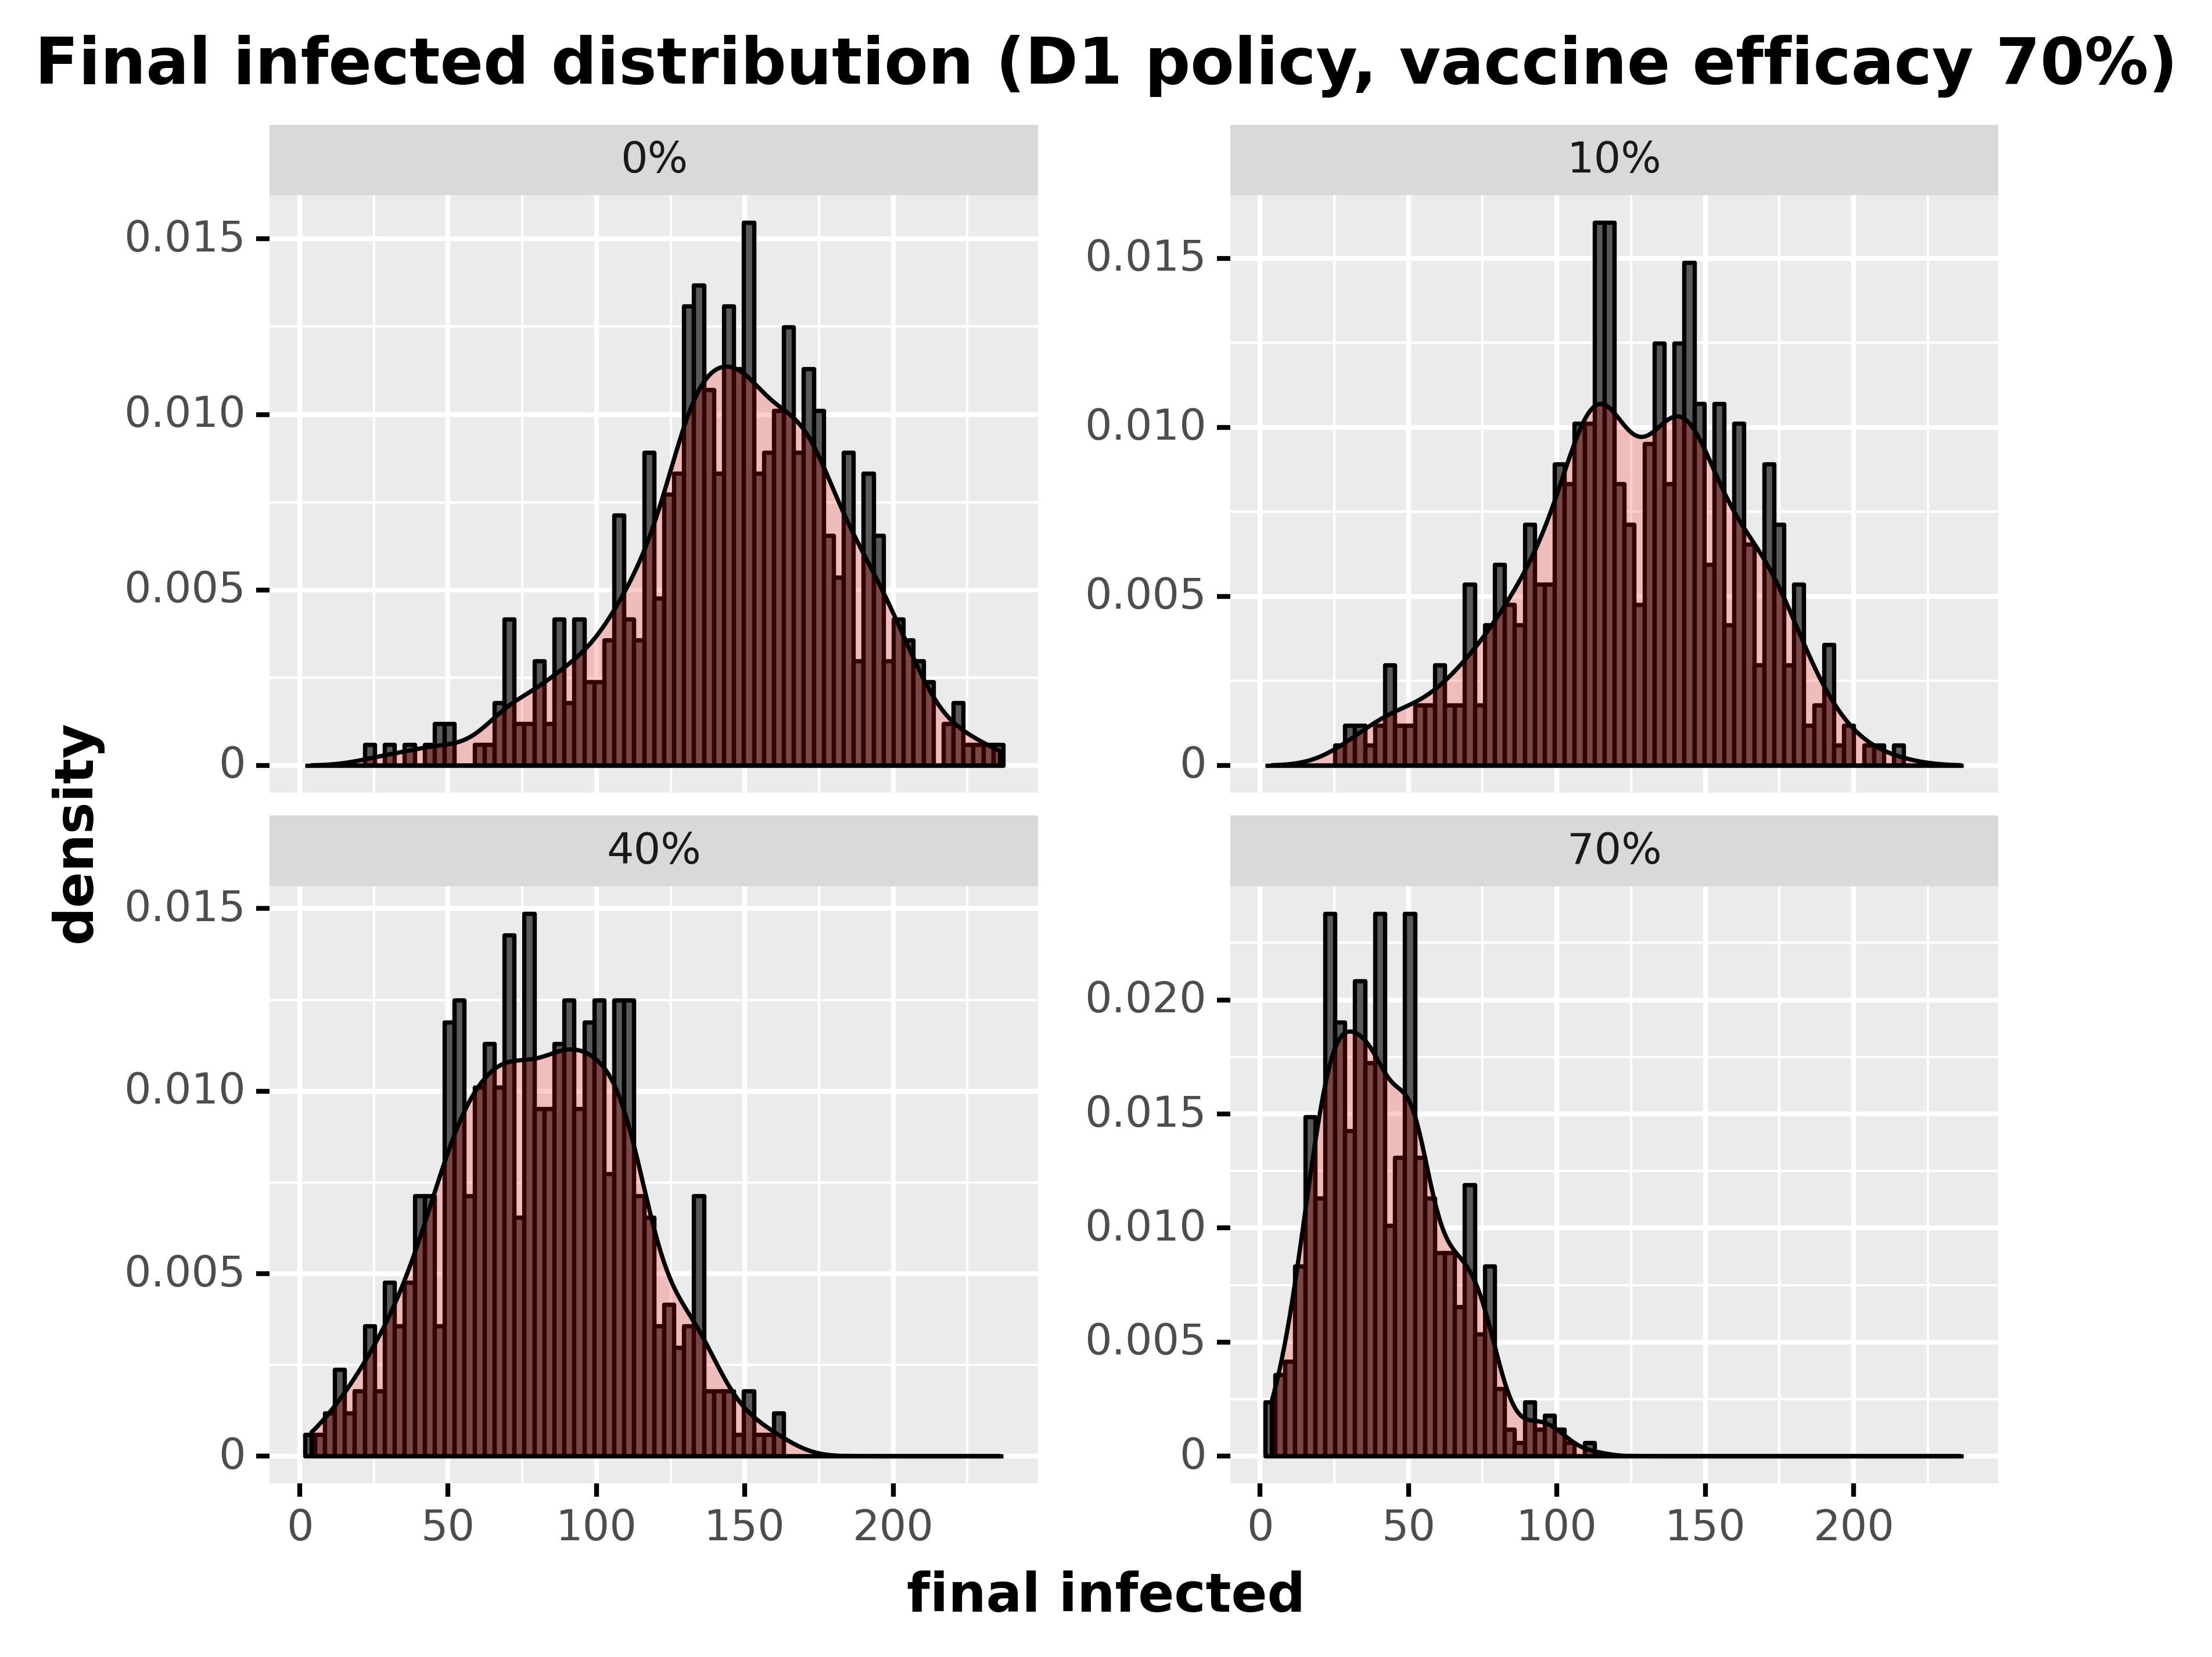

The table this chart was drawn from, first rows:
, day, final_infected, type_pretty
60, 60, 90, 0%
121, 60, 185, 0%
182, 60, 219, 0%
243, 60, 87, 0%
304, 60, 119, 0%
365, 60, 169, 0%
426, 60, 116, 0%
487, 60, 91, 0%
548, 60, 93, 0%
609, 60, 201, 0%
670, 60, 119, 0%
731, 60, 146, 0%
792, 60, 196, 0%
853, 60, 105, 0%
914, 60, 100, 0%
975, 60, 166, 0%
1036, 60, 71, 0%
1097, 60, 172, 0%
1158, 60, 130, 0%
1219, 60, 135, 0%
1280, 60, 184, 0%
1341, 60, 126, 0%
1402, 60, 175, 0%
1463, 60, 123, 0%
1524, 60, 127, 0%
1585, 60, 147, 0%
1646, 60, 102, 0%
1707, 60, 190, 0%
1768, 60, 151, 0%
1829, 60, 186, 0%
1890, 60, 124, 0%
1951, 60, 131, 0%
2012, 60, 160, 0%
2073, 60, 134, 0%
2134, 60, 137, 0%
2195, 60, 150, 0%
2256, 60, 179, 0%
2317, 60, 157, 0%
2378, 60, 140, 0%
2439, 60, 136, 0%
2500, 60, 183, 0%
2561, 60, 151, 0%
2622, 60, 136, 0%
2683, 60, 52, 0%
2744, 60, 70, 0%
2805, 60, 199, 0%
2866, 60, 128, 0%
2927, 60, 185, 0%
2988, 60, 190, 0%
3049, 60, 147, 0%
3110, 60, 132, 0%
3171, 60, 151, 0%
3232, 60, 81, 0%
3293, 60, 111, 0%
3354, 60, 152, 0%
3415, 60, 177, 0%
3476, 60, 163, 0%
3537, 60, 204, 0%
3598, 60, 149, 0%
3659, 60, 175, 0%
... 1,940 more rows
